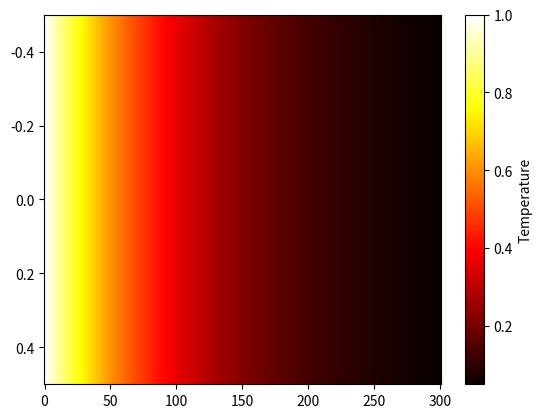

The matplotlib source for this figure:
from matplotlib.animation import FuncAnimation
import matplotlib.pyplot as plt
import numpy as np


def fT(x):
    return np.exp(-x)


def f0(t):
    return 0


def fL(t):
    return 0


def f(x, t):
    return 0


def getTridiagonalMatrix(a, b, c, n):
    return np.eye(n, k=1) * a + np.eye(n, k=0) * b + np.eye(n, k=-1) * c


def plotHeatEquation(L, T, h, ht, f0, fT, fL, f, mu):
    def solvePDE(L, T, h, ht, f0, fT, fL, f, mu):
        nRod = int(L // h) + 1
        rod = np.linspace(0, L, nRod + 1)

        nTime = int(T // ht) + 1
        time = np.linspace(0, T, nTime + 1)

        A = getTridiagonalMatrix(1, -2, 1, nRod+1)
        u = np.array([fT(x) for x in rod])
        result = [u]

        for t in time[1:]:
            m = np.array([f(x, t) for x in rod])
            du = ((mu / (h**2)) * (A @ u)) + m
            u = u + ht * du
            u[0] = f0(t)
            u[-1] = fL(t)
            result.append(u)

        return result, rod, time

    result, _, _ = solvePDE(L, T, h, ht, f0, fT, fL, f, mu)

    fig = plt.figure()
    ax = plt.axes()
    patches = []

    pltHeat = plt.imshow([result[0]], cmap="hot", aspect="auto", animated=True)
    cb = fig.colorbar(pltHeat)
    cb.set_label("Temperature")
    patches.append(pltHeat)

    def anim_init():
        ax.set_title(
            f"Heat Conduction in a rod of length L = {L} and mu = {mu}")
        ax.get_xaxis().set_ticks([])
        ax.get_yaxis().set_ticks([])
        return patches

    def animate(i):
        pltHeat.set_array([result[i]])
        return patches

    numFrames = len(result)
    interval = 1

    anim = FuncAnimation(
        fig,
        animate,
        init_func=anim_init,
        frames=numFrames,
        repeat=True,
        interval=interval,
    )
    plt.show()

    return anim


if __name__ == "__main__":
    L, mu = 3, (10 ** (-4))
    T, h, ht = 2000, 0.01, 0.5

    ani = plotHeatEquation(
        fT=fT,
        f0=f0,
        fL=fL,
        f=f,
        L=L,
        mu=mu,
        T=T,
        h=h,
        ht=ht,
    )
